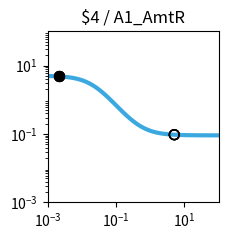

This chart was generated by the following Python code: (Note: this script raises an exception after producing the figure.)
import matplotlib.pyplot as plt
import matplotlib.ticker as ticker
import numpy as np

fig, ax = plt.subplots(figsize=(2.5,2.5))

plt.xlim(1.000000e-03, 1.000000e+02)
plt.ylim(1.000000e-03, 1.000000e+02)

x = np.array([1.000000e-03,1.122018e-03,1.258925e-03,1.412538e-03,1.584893e-03,1.778279e-03,1.995262e-03,2.238721e-03,2.511886e-03,2.818383e-03,3.162278e-03,3.548134e-03,3.981072e-03,4.466836e-03,5.011872e-03,5.623413e-03,6.309573e-03,7.079458e-03,7.943282e-03,8.912509e-03,1.000000e-02,1.122018e-02,1.258925e-02,1.412538e-02,1.584893e-02,1.778279e-02,1.995262e-02,2.238721e-02,2.511886e-02,2.818383e-02,3.162278e-02,3.548134e-02,3.981072e-02,4.466836e-02,5.011872e-02,5.623413e-02,6.309573e-02,7.079458e-02,7.943282e-02,8.912509e-02,1.000000e-01,1.122018e-01,1.258925e-01,1.412538e-01,1.584893e-01,1.778279e-01,1.995262e-01,2.238721e-01,2.511886e-01,2.818383e-01,3.162278e-01,3.548134e-01,3.981072e-01,4.466836e-01,5.011872e-01,5.623413e-01,6.309573e-01,7.079458e-01,7.943282e-01,8.912509e-01,1.000000e+00,1.122018e+00,1.258925e+00,1.412538e+00,1.584893e+00,1.778279e+00,1.995262e+00,2.238721e+00,2.511886e+00,2.818383e+00,3.162278e+00,3.548134e+00,3.981072e+00,4.466836e+00,5.011872e+00,5.623413e+00,6.309573e+00,7.079458e+00,7.943282e+00,8.912509e+00,1.000000e+01,1.122018e+01,1.258925e+01,1.412538e+01,1.584893e+01,1.778279e+01,1.995262e+01,2.238721e+01,2.511886e+01,2.818383e+01,3.162278e+01,3.548134e+01,3.981072e+01,4.466836e+01,5.011872e+01,5.623413e+01,6.309573e+01,7.079458e+01,7.943282e+01,8.912509e+01,1.000000e+02,])
y = np.array([4.950744e+00,4.937165e+00,4.921475e+00,4.903362e+00,4.882475e+00,4.858420e+00,4.830758e+00,4.799000e+00,4.762613e+00,4.721013e+00,4.673573e+00,4.619631e+00,4.558498e+00,4.489471e+00,4.411861e+00,4.325011e+00,4.228334e+00,4.121352e+00,4.003734e+00,3.875348e+00,3.736297e+00,3.586967e+00,3.428047e+00,3.260549e+00,3.085801e+00,2.905414e+00,2.721238e+00,2.535288e+00,2.349657e+00,2.166423e+00,1.987560e+00,1.814851e+00,1.649827e+00,1.493722e+00,1.347449e+00,1.211603e+00,1.086481e+00,9.721111e-01,8.682949e-01,7.746531e-01,6.906692e-01,6.157319e-01,5.491718e-01,4.902918e-01,4.383927e-01,3.927915e-01,3.528354e-01,3.179107e-01,2.874491e-01,2.609295e-01,2.378791e-01,2.178724e-01,2.005286e-01,1.855093e-01,1.725148e-01,1.612811e-01,1.515762e-01,1.431971e-01,1.359664e-01,1.297294e-01,1.243516e-01,1.197161e-01,1.157217e-01,1.122805e-01,1.093165e-01,1.067641e-01,1.045663e-01,1.026742e-01,1.010455e-01,9.964361e-02,9.843706e-02,9.739872e-02,9.650518e-02,9.573630e-02,9.507471e-02,9.450548e-02,9.401571e-02,9.359434e-02,9.323182e-02,9.291993e-02,9.265162e-02,9.242079e-02,9.222222e-02,9.205139e-02,9.190443e-02,9.177801e-02,9.166926e-02,9.157571e-02,9.149524e-02,9.142601e-02,9.136646e-02,9.131523e-02,9.127116e-02,9.123326e-02,9.120065e-02,9.117260e-02,9.114847e-02,9.112772e-02,9.110986e-02,9.109450e-02,9.108129e-02,])
c = "#3ba9e0"

hi_x = np.array([2.200000e-03,2.200000e-03,2.200000e-03,2.200000e-03,])
hi_y = np.array([4.804097e+00,4.804097e+00,4.804097e+00,4.804097e+00,])
lo_x = np.array([5.054300e+00,5.054300e+00,5.054300e+00,5.054300e+00,])
lo_y = np.array([9.503007e-02,9.503007e-02,9.503007e-02,9.503007e-02,])

plt.loglog(x,y,lw=3,color=c)
plt.scatter(hi_x,hi_y,marker='o',s=50,color='black',zorder=10)
plt.scatter(lo_x,lo_y,marker='o',s=50,edgecolors='black',color='none',zorder=10)

plt.title("$4 / A1_AmtR")

ax.xaxis.set_major_locator(ticker.LogLocator(numticks=3))
ax.yaxis.set_major_locator(ticker.LogLocator(numticks=3))

ax.set_aspect('equal')
plt.tight_layout()

plt.savefig("/content/output/0x0D/response_plot_$4_A1_AmtR.png", bbox_inches='tight')
